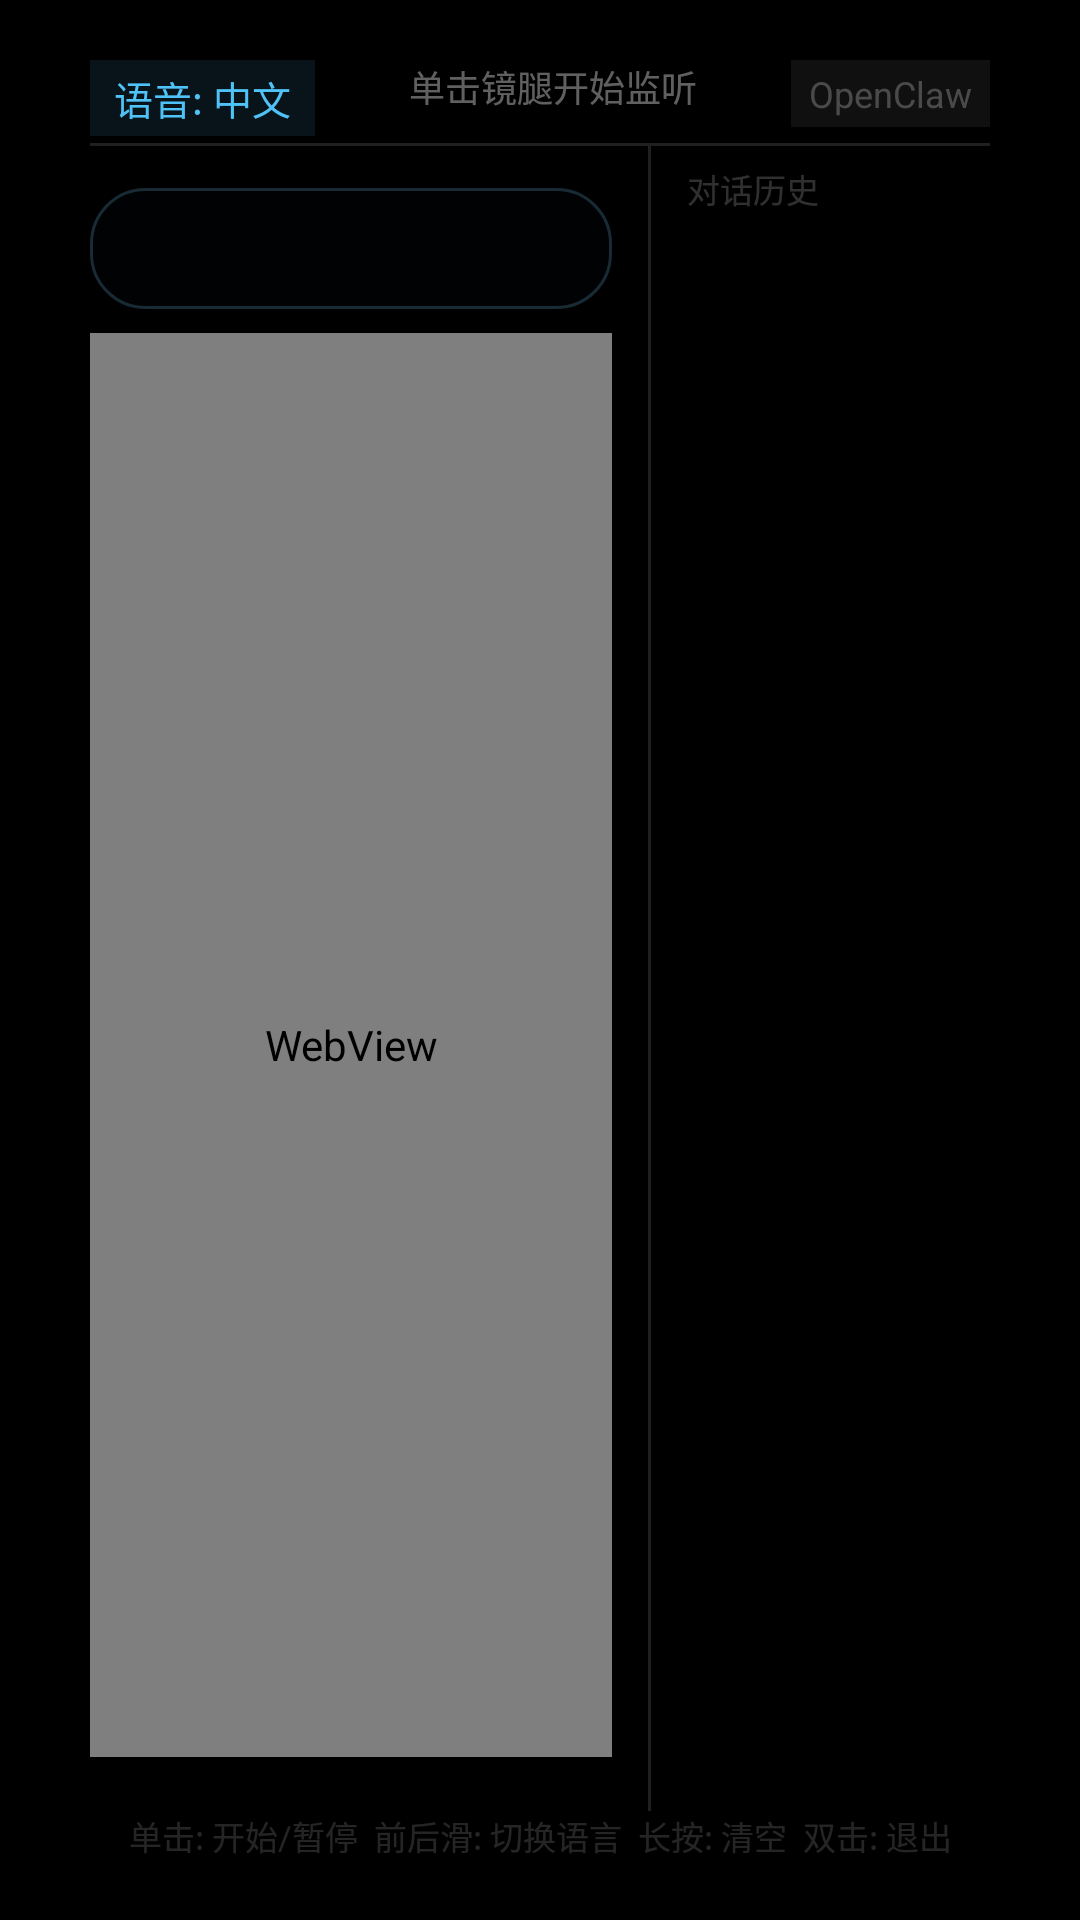

Produce the Android XML layout that renders to this screen, including the resource entries it uses.
<!-- AndroidManifest.xml: application theme Theme.OpenClaw -->
<!-- res/layout/activity_translator.xml -->
<?xml version="1.0" encoding="utf-8"?>
<androidx.constraintlayout.widget.ConstraintLayout xmlns:android="http://schemas.android.com/apk/res/android"
    xmlns:app="http://schemas.android.com/apk/res-auto"
    android:layout_width="match_parent"
    android:layout_height="match_parent"
    android:paddingHorizontal="30dp"
    android:paddingVertical="20dp">

    <androidx.constraintlayout.widget.Guideline
        android:id="@+id/guidelineV"
        android:layout_width="wrap_content"
        android:layout_height="wrap_content"
        android:orientation="vertical"
        app:layout_constraintGuide_percent="0.62" />

    <TextView
        android:id="@+id/tvLanguage"
        android:layout_width="wrap_content"
        android:layout_height="wrap_content"
        android:background="#1A4FC3F7"
        android:paddingHorizontal="8dp"
        android:paddingVertical="3dp"
        android:text="语音: 中文"
        android:textColor="#4FC3F7"
        android:textSize="13sp"
        app:layout_constraintStart_toStartOf="parent"
        app:layout_constraintTop_toTopOf="parent" />

    <TextView
        android:id="@+id/tvProvider"
        android:layout_width="wrap_content"
        android:layout_height="wrap_content"
        android:background="#10FFFFFF"
        android:paddingHorizontal="6dp"
        android:paddingVertical="3dp"
        android:text="OpenClaw"
        android:textColor="#60AAAAAA"
        android:textSize="12sp"
        app:layout_constraintEnd_toEndOf="parent"
        app:layout_constraintTop_toTopOf="parent" />

    <TextView
        android:id="@+id/tvStatus"
        android:layout_width="0dp"
        android:layout_height="wrap_content"
        android:ellipsize="end"
        android:gravity="center"
        android:maxLines="1"
        android:text="单击镜腿开始监听"
        android:textColor="#60FFFFFF"
        android:textSize="12sp"
        app:layout_constraintEnd_toStartOf="@id/tvProvider"
        app:layout_constraintStart_toEndOf="@id/tvLanguage"
        app:layout_constraintTop_toTopOf="parent" />

    <View
        android:id="@+id/dividerTop"
        android:layout_width="0dp"
        android:layout_height="1dp"
        android:layout_marginTop="10dp"
        android:background="#20FFFFFF"
        app:layout_constraintEnd_toEndOf="parent"
        app:layout_constraintStart_toStartOf="parent"
        app:layout_constraintTop_toBottomOf="@id/tvStatus" />

    <TextView
        android:id="@+id/tvOriginal"
        android:layout_width="0dp"
        android:layout_height="wrap_content"
        android:layout_marginTop="14dp"
        android:layout_marginEnd="12dp"
        android:layout_marginBottom="8dp"
        android:background="@drawable/bg_glass_panel"
        android:ellipsize="end"
        android:lineSpacingMultiplier="1.3"
        android:maxLines="3"
        android:paddingHorizontal="14dp"
        android:paddingVertical="10dp"
        android:textColor="#98A9B8"
        android:textSize="15sp"
        app:layout_constraintBottom_toTopOf="@id/wvResponse"
        app:layout_constraintEnd_toStartOf="@id/guidelineV"
        app:layout_constraintStart_toStartOf="parent"
        app:layout_constraintTop_toBottomOf="@id/dividerTop" />

    <WebView
        android:id="@+id/wvResponse"
        android:layout_width="0dp"
        android:layout_height="0dp"
        android:layout_marginEnd="12dp"
        android:layout_marginBottom="18dp"
        android:background="@android:color/transparent"
        android:overScrollMode="never"
        app:layout_constraintBottom_toTopOf="@id/tvHint"
        app:layout_constraintEnd_toStartOf="@id/guidelineV"
        app:layout_constraintStart_toStartOf="parent"
        app:layout_constraintTop_toBottomOf="@id/tvOriginal" />

    <View
        android:id="@+id/dividerV"
        android:layout_width="1dp"
        android:layout_height="0dp"
        android:background="#20FFFFFF"
        app:layout_constraintBottom_toTopOf="@id/tvHint"
        app:layout_constraintStart_toEndOf="@id/guidelineV"
        app:layout_constraintTop_toBottomOf="@id/dividerTop" />

    <TextView
        android:id="@+id/tvHistoryLabel"
        android:layout_width="0dp"
        android:layout_height="wrap_content"
        android:layout_marginStart="12dp"
        android:layout_marginTop="6dp"
        android:text="对话历史"
        android:textColor="#30FFFFFF"
        android:textSize="11sp"
        app:layout_constraintEnd_toEndOf="parent"
        app:layout_constraintStart_toEndOf="@id/dividerV"
        app:layout_constraintTop_toBottomOf="@id/dividerTop" />

    <TextView
        android:id="@+id/tvHistory"
        android:layout_width="0dp"
        android:layout_height="0dp"
        android:layout_marginStart="12dp"
        android:layout_marginTop="6dp"
        android:gravity="top|start"
        android:lineSpacingMultiplier="1.5"
        android:textColor="#55FFFFFF"
        android:textSize="13sp"
        app:layout_constraintBottom_toTopOf="@id/tvHint"
        app:layout_constraintEnd_toEndOf="parent"
        app:layout_constraintStart_toEndOf="@id/dividerV"
        app:layout_constraintTop_toBottomOf="@id/tvHistoryLabel" />

    <TextView
        android:id="@+id/tvHint"
        android:layout_width="0dp"
        android:layout_height="wrap_content"
        android:gravity="center"
        android:text="单击: 开始/暂停  前后滑: 切换语言  长按: 清空  双击: 退出"
        android:textColor="#25FFFFFF"
        android:textSize="11sp"
        app:layout_constraintBottom_toBottomOf="parent"
        app:layout_constraintEnd_toEndOf="parent"
        app:layout_constraintStart_toStartOf="parent" />

</androidx.constraintlayout.widget.ConstraintLayout>
<!-- resources referenced by this layout -->
<resources>
  <!-- drawable bg_glass_panel (drawable) -->
  <?xml version="1.0" encoding="utf-8"?>
  <shape xmlns:android="http://schemas.android.com/apk/res/android">
      <corners android:radius="18dp" />
      <solid android:color="#1A0B1524" />
      <stroke
          android:width="1dp"
          android:color="#337BD3FF" />
  </shape>
  <style name="Theme.OpenClaw" parent="Theme.MaterialComponents.DayNight.NoActionBar">
          <item name="android:windowBackground">@android:color/black</item>
          <item name="android:statusBarColor">@android:color/transparent</item>
          <item name="android:navigationBarColor">@android:color/transparent</item>
          <item name="android:windowLayoutInDisplayCutoutMode">shortEdges</item>
      </style>
</resources>
